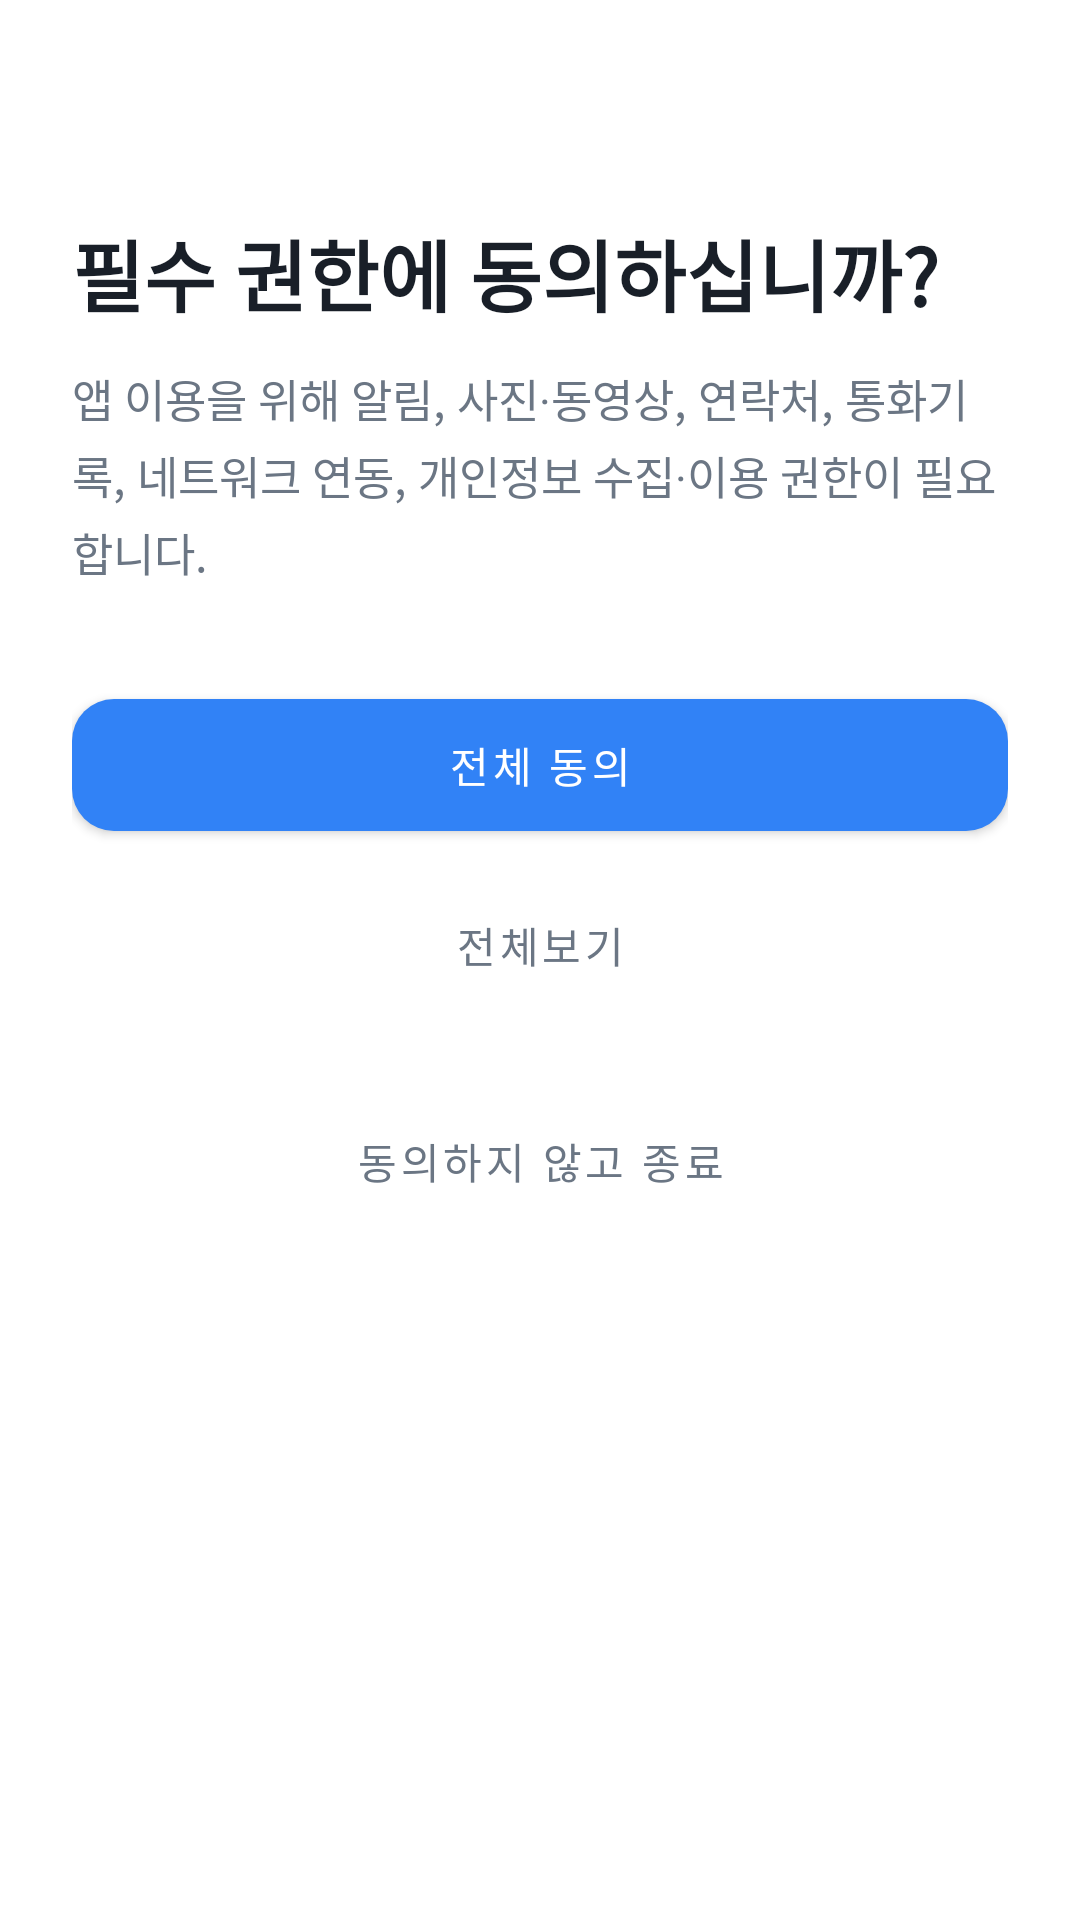

Layout XML and referenced resources for this Android screen:
<!-- AndroidManifest.xml: activity theme Theme.AiSmartScheduleAssistant -->
<!-- res/layout/activity_consent.xml -->
<?xml version="1.0" encoding="utf-8"?>
<androidx.core.widget.NestedScrollView xmlns:android="http://schemas.android.com/apk/res/android"
    xmlns:app="http://schemas.android.com/apk/res-auto"
    android:layout_width="match_parent"
    android:layout_height="match_parent"
    android:background="@color/white"
    android:fillViewport="true">

    <LinearLayout
        android:layout_width="match_parent"
        android:layout_height="wrap_content"
        android:orientation="vertical"
        android:padding="24dp">

        <TextView
            android:id="@+id/tvConsentTitle"
            android:layout_width="match_parent"
            android:layout_height="wrap_content"
            android:layout_marginTop="48dp"
            android:text="필수 권한에 동의하십니까?"
            android:textColor="@color/text_primary"
            android:textSize="26sp"
            android:textStyle="bold" />

        <TextView
            android:id="@+id/tvConsentSummary"
            android:layout_width="match_parent"
            android:layout_height="wrap_content"
            android:layout_marginTop="12dp"
            android:lineSpacingExtra="4dp"
            android:text="앱 이용을 위해 알림, 사진·동영상, 연락처, 통화기록, 네트워크 연동, 개인정보 수집·이용 권한이 필요합니다."
            android:textColor="@color/text_secondary"
            android:textSize="15sp" />

        <com.google.android.material.button.MaterialButton
            android:id="@+id/btnAgreeAll"
            android:layout_width="match_parent"
            android:layout_height="56dp"
            android:layout_marginTop="32dp"
            android:text="전체 동의"
            app:backgroundTint="@color/primary_blue"
            app:cornerRadius="14dp" />

        <com.google.android.material.button.MaterialButton
            android:id="@+id/btnShowAll"
            style="@style/Widget.MaterialComponents.Button.TextButton"
            android:layout_width="wrap_content"
            android:layout_height="wrap_content"
            android:layout_gravity="center_horizontal"
            android:layout_marginTop="8dp"
            android:text="전체보기"
            android:textColor="@color/text_secondary" />

        <LinearLayout
            android:id="@+id/detailPanel"
            android:layout_width="match_parent"
            android:layout_height="wrap_content"
            android:layout_marginTop="16dp"
            android:orientation="vertical"
            android:visibility="gone">

            <TextView
                android:layout_width="match_parent"
                android:layout_height="wrap_content"
                android:text="세부 동의 항목"
                android:textColor="@color/text_primary"
                android:textSize="16sp"
                android:textStyle="bold" />

            <com.google.android.material.checkbox.MaterialCheckBox
                android:id="@+id/cbNotifications"
                android:layout_width="match_parent"
                android:layout_height="wrap_content"
                android:layout_marginTop="12dp"
                android:text="알림 앱 사용권한에 동의하십니까?" />

            <com.google.android.material.checkbox.MaterialCheckBox
                android:id="@+id/cbMedia"
                android:layout_width="match_parent"
                android:layout_height="wrap_content"
                android:text="사진·동영상 앱 사용권한에 동의하십니까?" />

            <com.google.android.material.checkbox.MaterialCheckBox
                android:id="@+id/cbContacts"
                android:layout_width="match_parent"
                android:layout_height="wrap_content"
                android:text="연락처 앱 사용권한에 동의하십니까?" />

            <com.google.android.material.checkbox.MaterialCheckBox
                android:id="@+id/cbCallLog"
                android:layout_width="match_parent"
                android:layout_height="wrap_content"
                android:text="통화기록 앱 사용권한에 동의하십니까?" />

            <com.google.android.material.checkbox.MaterialCheckBox
                android:id="@+id/cbNetwork"
                android:layout_width="match_parent"
                android:layout_height="wrap_content"
                android:text="네트워크(인터넷·Wi-Fi·LTE/5G) 연동에 동의하십니까?" />

            <com.google.android.material.checkbox.MaterialCheckBox
                android:id="@+id/cbPrivacy"
                android:layout_width="match_parent"
                android:layout_height="wrap_content"
                android:text="개인정보 수집·이용 앱 사용권한에 동의하십니까?" />
        </LinearLayout>

        <com.google.android.material.button.MaterialButton
            android:id="@+id/btnDecline"
            style="@style/Widget.MaterialComponents.Button.TextButton"
            android:layout_width="wrap_content"
            android:layout_height="wrap_content"
            android:layout_gravity="center_horizontal"
            android:layout_marginTop="24dp"
            android:layout_marginBottom="24dp"
            android:text="동의하지 않고 종료"
            android:textColor="@color/text_secondary" />

    </LinearLayout>
</androidx.core.widget.NestedScrollView>
<!-- resources referenced by this layout -->
<resources>
  <color name="primary_blue">#3182F6</color>
  <color name="text_primary">#191F28</color>
  <color name="text_secondary">#6B7684</color>
  <color name="white">#FFFFFF</color>
  <style name="Theme.AiSmartScheduleAssistant" parent="Theme.MaterialComponents.Light.NoActionBar">
          <item name="colorPrimary">@color/primary_blue</item>
          <item name="colorPrimaryVariant">@color/primary_blue</item>
          <item name="colorOnPrimary">@color/white</item>
          <item name="android:statusBarColor">@color/white</item>
          <item name="android:windowLightStatusBar">true</item>
          <item name="android:navigationBarColor">@color/white</item>
      </style>
</resources>
